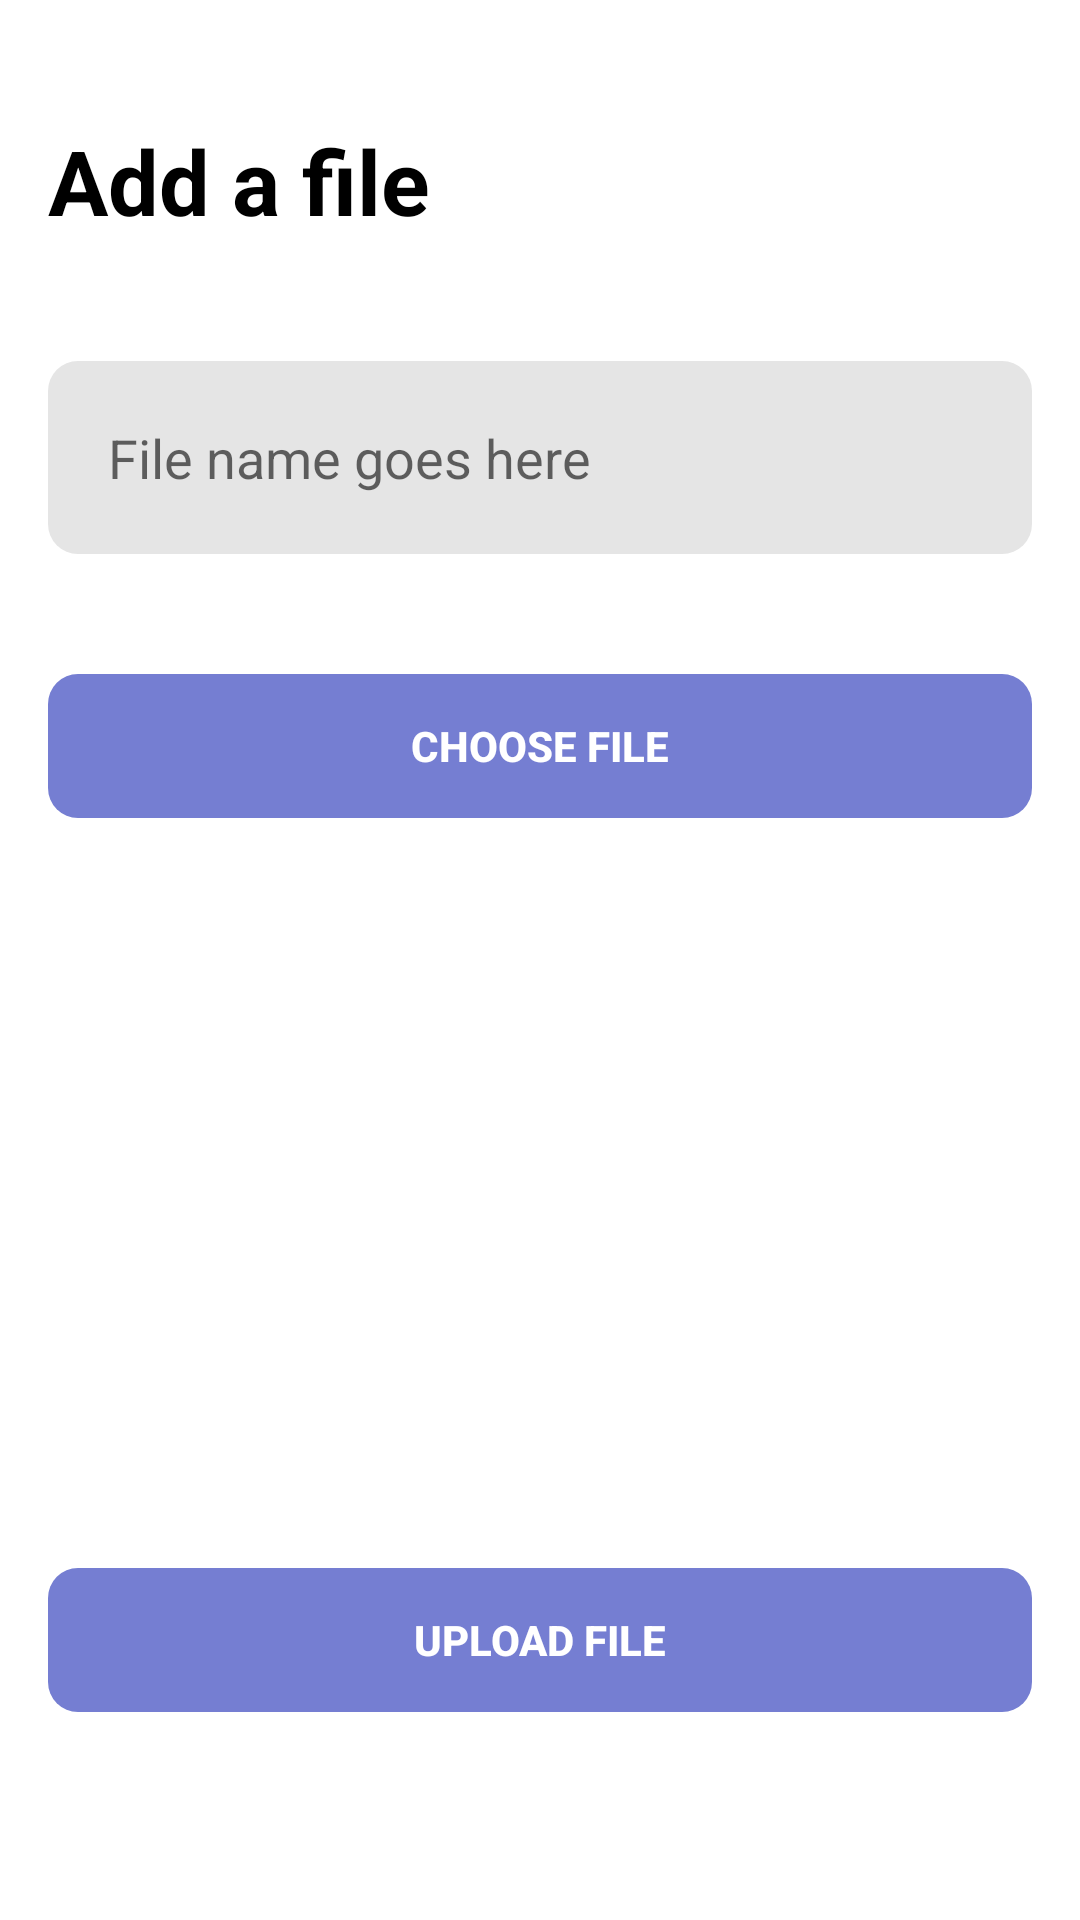

Android layout source for this screen:
<!-- AndroidManifest.xml: application theme Theme.DroidHub -->
<!-- res/layout/fragment_upload_file.xml -->
<?xml version="1.0" encoding="utf-8"?>
<androidx.constraintlayout.widget.ConstraintLayout xmlns:android="http://schemas.android.com/apk/res/android"
    xmlns:tools="http://schemas.android.com/tools"
    android:layout_width="match_parent"
    android:layout_height="match_parent"
    xmlns:app="http://schemas.android.com/apk/res-auto"
    tools:context=".ui.upload.UploadFileFragment">
    <TextView
        android:id="@+id/filesTitle"
        android:layout_width="wrap_content"
        android:layout_height="wrap_content"
        android:text="@string/add_a_file"
        android:textSize="@dimen/title_size"
        android:textStyle="bold"
        android:textColor="@color/textColor"
        app:layout_constraintStart_toStartOf="parent"
        app:layout_constraintTop_toTopOf="parent"
        android:layout_marginStart="@dimen/margin"
        android:layout_marginBottom="@dimen/margin"
        android:layout_marginTop="@dimen/margin_top_large"
        />
    <EditText
        android:id="@+id/fileName"
        android:layout_width="match_parent"
        android:layout_height="wrap_content"
        app:layout_constraintTop_toBottomOf="@id/filesTitle"
        app:layout_constraintStart_toStartOf="parent"
        app:layout_constraintEnd_toEndOf="parent"
        style="@style/CustomEditText"
        android:layout_marginStart="@dimen/margin"
        android:layout_marginEnd="@dimen/margin"
        android:layout_marginBottom="@dimen/margin"
        android:layout_marginTop="@dimen/margin_top_large"
        android:hint="@string/file_name_goes_here"
        android:inputType="textCapWords|text"
        android:autofillHints="text"
        />
    <Button
        android:id="@+id/chooseFileButton"
        android:layout_width="match_parent"
        android:layout_height="wrap_content"
        android:text="@string/choose_file"
        android:layout_marginStart="@dimen/margin"
        android:layout_marginEnd="@dimen/margin"
        android:layout_marginTop="@dimen/margin_top_large"
        style="@style/CustomButton"
        android:textStyle="bold"
        app:layout_constraintStart_toStartOf="@id/fileName"
        app:layout_constraintEnd_toEndOf="@id/fileName"
        app:layout_constraintTop_toBottomOf="@id/fileName"
        />
    <ProgressBar
        android:id="@+id/uploadProgress"
        android:layout_width="@dimen/progress_bar_size"
        android:layout_height="@dimen/progress_bar_size"
        android:visibility="gone"
        app:layout_constraintTop_toBottomOf="@id/chooseFileButton"
        app:layout_constraintStart_toStartOf="@id/chooseFileButton"
        app:layout_constraintEnd_toEndOf="@id/chooseFileButton"
        android:indeterminateTint="@color/color_primary"
        app:layout_constraintBottom_toTopOf="@id/uploadFileButton"
        />
    <Button
        android:id="@+id/uploadFileButton"
        android:layout_width="match_parent"
        android:layout_height="wrap_content"
        android:text="@string/upload_file"
        android:layout_marginStart="@dimen/margin"
        android:layout_marginEnd="@dimen/margin"
        android:layout_marginTop="250dp"
        style="@style/CustomButton"
        android:textStyle="bold"
        android:backgroundTint="@color/color_primary"
        app:layout_constraintStart_toStartOf="@id/chooseFileButton"
        app:layout_constraintEnd_toEndOf="@id/chooseFileButton"
        app:layout_constraintTop_toBottomOf="@id/chooseFileButton"
        />
</androidx.constraintlayout.widget.ConstraintLayout>
<!-- resources referenced by this layout -->
<resources>
  <color name="color_primary">#757ED2</color>
  <color name="textColor">#000</color>
  <dimen name="margin">16dp</dimen>
  <dimen name="margin_top_large">40dp</dimen>
  <dimen name="progress_bar_size">60dp</dimen>
  <dimen name="title_size">30sp</dimen>
  <string name="add_a_file">Add a file</string>
  <string name="choose_file">Choose file</string>
  <string name="file_name_goes_here">File name goes here</string>
  <string name="upload_file">Upload file</string>
  <style name="CustomButton" parent="Widget.AppCompat.Button.Borderless.Colored">
          <item name="android:textColor">@color/white</item>
          <item name="android:background">@drawable/purple_rectangle_button</item>
          <item name="android:layout_height">wrap_content</item>
          <item name="android:layout_width">match_parent</item>
          <item name="android:layout_marginStart">32dp</item>
          <item name="android:layout_marginEnd">32dp</item>
          <item name="android:padding">12dp</item>
          <item name="android:layout_marginTop">16dp</item>
      </style>
  <style name="CustomEditText" parent="Widget.AppCompat.EditText">
          <item name="android:background">@drawable/gray_background</item>
          <item name="android:layout_height">wrap_content</item>
          <item name="android:layout_width">match_parent</item>
          <item name="android:layout_marginStart">32dp</item>
          <item name="android:layout_marginEnd">32dp</item>
          <item name="android:padding">20dp</item>
          <item name="android:layout_marginTop">16dp</item>
      </style>
  <style name="Theme.DroidHub" parent="Theme.MaterialComponents.Light.NoActionBar">
          
          <item name="colorPrimary">@color/color_primary</item>
          <item name="colorPrimaryVariant">@color/purple_700</item>
          <item name="colorOnPrimary">@color/white</item>
          
          <item name="colorSecondary">@color/teal_200</item>
          <item name="colorSecondaryVariant">@color/teal_700</item>
          <item name="colorOnSecondary">@color/black</item>
          
          <item name="android:statusBarColor" tools:targetApi="l">?attr/colorPrimaryVariant</item>
          
      </style>
  <color name="white">#FFFFFFFF</color>
  <!-- drawable purple_rectangle_button (drawable) -->
  <?xml version="1.0" encoding="utf-8"?>
  <shape xmlns:android="http://schemas.android.com/apk/res/android"
      android:shape="rectangle"
      android:padding="10dp">
      <solid android:color="@color/color_primary" />
      <corners android:radius="10dp"/>
  </shape>
  <!-- drawable gray_background (drawable) -->
  <?xml version="1.0" encoding="utf-8"?>
  <shape xmlns:android="http://schemas.android.com/apk/res/android"
      android:shape="rectangle"
      android:padding="10dp">
      <solid android:color="@color/gray"
          />
      <corners android:radius="10dp"
          />
  
  </shape>
  <color name="purple_700">#FF3700B3</color>
  <color name="teal_200">#FF03DAC5</color>
  <color name="teal_700">#FF018786</color>
  <color name="black">#FF000000</color>
  <color name="gray">#E5E5E5</color>
</resources>
